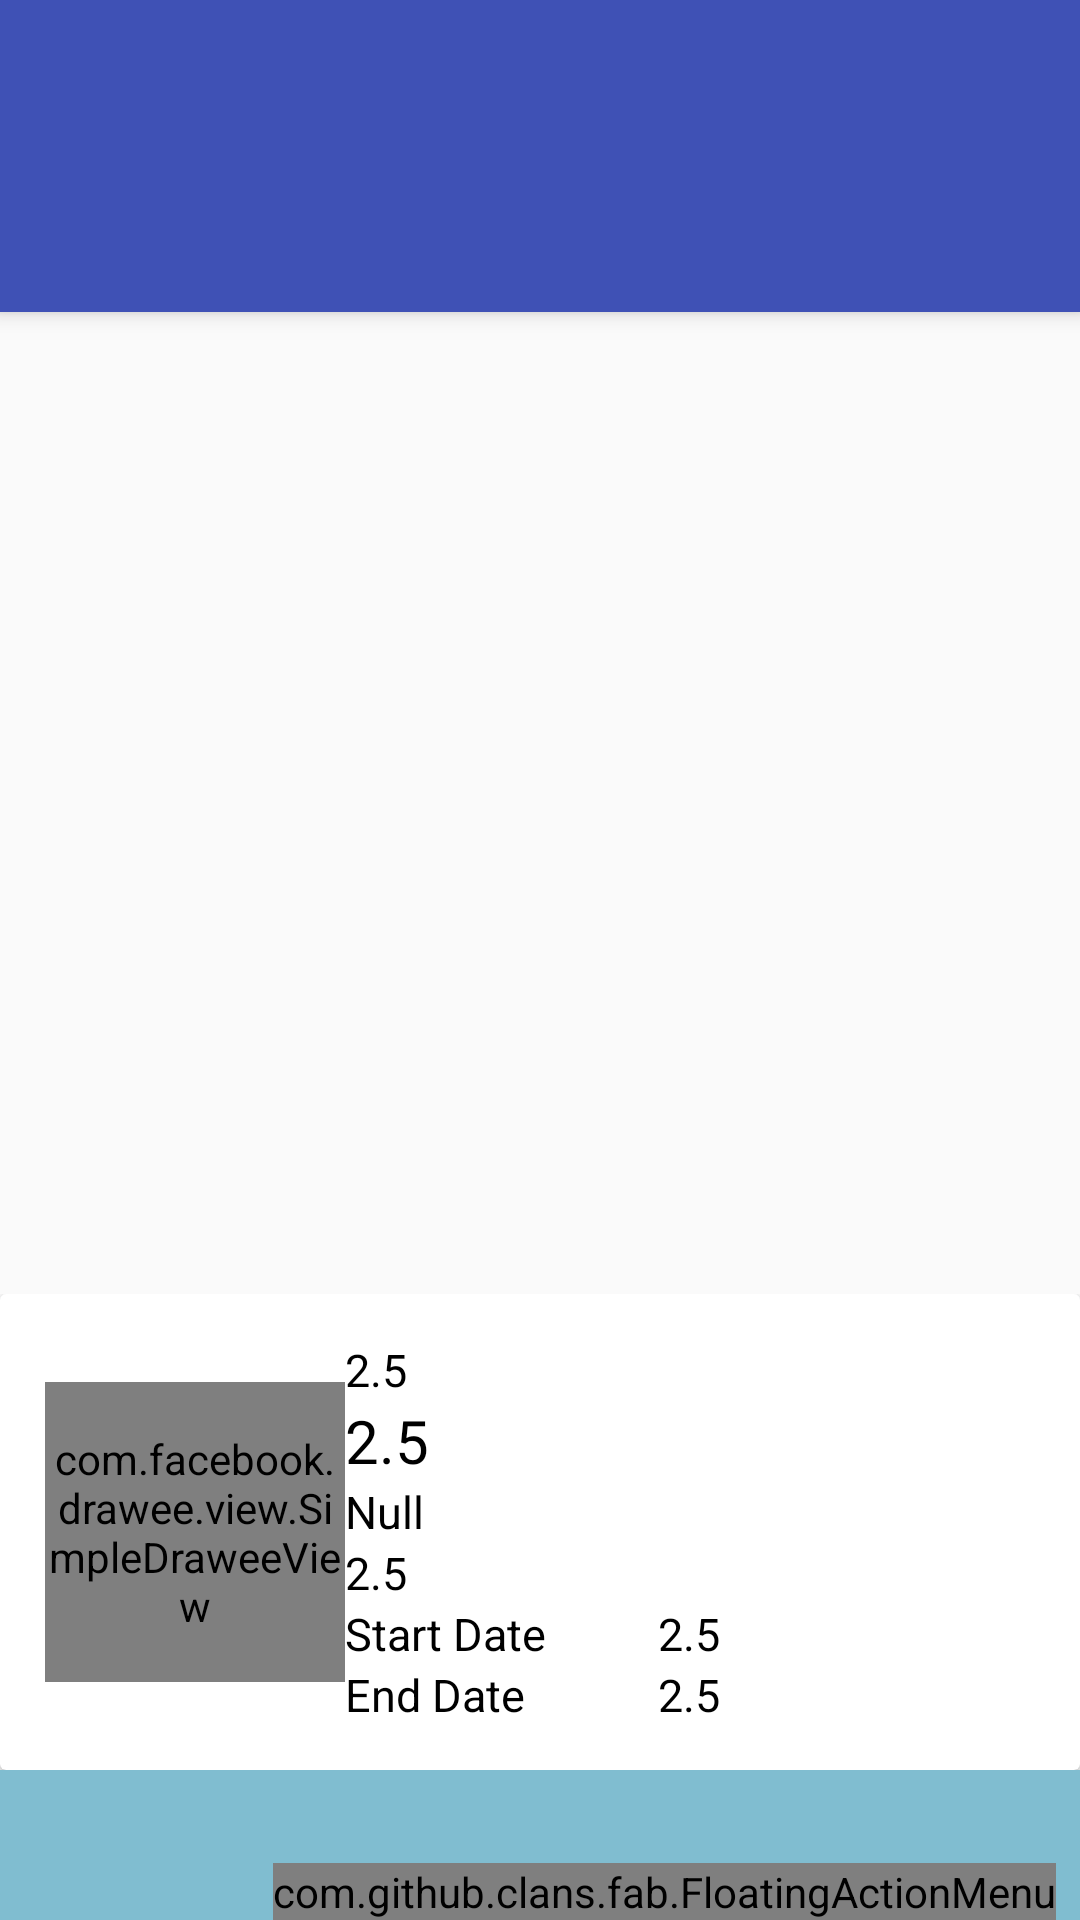

Reconstruct the res/layout file that produces this screen, plus the resources it refers to.
<!-- AndroidManifest.xml: application theme AppTheme.NoActionBar -->
<!-- res/layout/activity_main.xml -->
<?xml version="1.0" encoding="utf-8"?>
<androidx.coordinatorlayout.widget.CoordinatorLayout xmlns:android="http://schemas.android.com/apk/res/android"
    xmlns:app="http://schemas.android.com/apk/res-auto"
    android:layout_width="match_parent"
    android:layout_height="match_parent"
    android:fitsSystemWindows="true"
    android:orientation="vertical">

    <com.google.android.material.appbar.AppBarLayout
        android:id="@+id/appbarlayout"
        android:layout_width="match_parent"
        android:layout_height="wrap_content"
        android:fitsSystemWindows="true"
        android:theme="@style/ThemeOverlay.AppCompat.Dark.ActionBar">

        <androidx.appcompat.widget.Toolbar
            android:id="@+id/toolbar"
            android:layout_width="match_parent"
            android:layout_height="?attr/actionBarSize"
            android:background="@color/colorPrimary"
            app:layout_scrollFlags="scroll|enterAlways">

        </androidx.appcompat.widget.Toolbar>

        <com.google.android.material.tabs.TabLayout
            android:id="@+id/tab_layout"
            android:layout_width="match_parent"
            android:layout_height="wrap_content"
            android:textAlignment="center"
            app:tabGravity="fill"
            app:tabMode="fixed"/>
    </com.google.android.material.appbar.AppBarLayout>


    <androidx.viewpager2.widget.ViewPager2
                android:id="@+id/pager"
                app:layout_behavior="@string/appbar_scrolling_view_behavior"
                android:layout_width="match_parent"
                android:layout_height="match_parent"
                android:layout_marginBottom="60dp"
                android:fitsSystemWindows="true"/>







    <include layout="@layout/advertise"
        android:layout_width="match_parent"
        android:layout_height="wrap_content"
        app:layout_anchorGravity="bottom"
        android:layout_alignParentBottom="true"
        android:layout_gravity="bottom"/>




    <LinearLayout

        android:layout_gravity="bottom"
        android:id="@+id/ll_hot_news"
        android:layout_width="match_parent"
        android:layout_height="wrap_content"
        android:layout_marginBottom="50dp"
        android:layout_alignParentBottom="true">
        <androidx.cardview.widget.CardView
            android:id="@+id/item_container"
            android:layout_alignParentBottom="true"
            android:layout_width="match_parent"

            android:layout_height="wrap_content">

            <RelativeLayout
                android:layout_width="match_parent"
                android:layout_height="wrap_content"
                android:id="@+id/hotNewsContainer"
                android:orientation="vertical">



                <LinearLayout
                    xmlns:fresco="http://schemas.android.com/apk/res-auto"
                    android:layout_width="match_parent"
                    android:layout_height="wrap_content"

                    android:orientation="horizontal"
                    android:padding="15dp">




                    <com.facebook.drawee.view.SimpleDraweeView
                        android:id="@+id/my_image_view"
                        android:layout_width="100dp"
                        android:layout_height="100dp"
                        android:layout_gravity="center_vertical"
                        fresco:placeholderImage="@drawable/ic_sync_gray"/>

                    <LinearLayout
                        android:layout_width="match_parent"
                        android:layout_height="wrap_content"
                        android:orientation="vertical">
                        <LinearLayout
                            android:layout_width="match_parent"
                            android:layout_height="wrap_content"
                            android:orientation="horizontal">


                            <TextView
                                android:id="@+id/tv_brand_name"
                                android:layout_width="0dp"
                                android:layout_height="wrap_content"
                                android:layout_weight="6"
                                android:text="2.5"
                                android:textColor="@color/black"
                                android:textSize="15sp"/>

                        </LinearLayout>

                        <LinearLayout
                            android:layout_width="match_parent"
                            android:layout_height="wrap_content"
                            android:orientation="horizontal">


                            <TextView
                                android:id="@+id/tv_strength"
                                android:layout_width="0dp"
                                android:layout_height="wrap_content"
                                android:layout_weight="6"
                                android:text="2.5"
                                android:textColor="@color/black"

                                android:textSize="20sp"/>

                        </LinearLayout>

                        <LinearLayout
                            android:layout_width="match_parent"
                            android:layout_height="wrap_content"
                            android:orientation="horizontal">


                            <TextView
                                android:id="@+id/tv_use_for"
                                android:layout_width="0dp"
                                android:layout_height="wrap_content"
                                android:layout_weight="6"
                                android:text="Null"
                                android:textColor="@color/black"
                                android:textSize="15sp"/>

                        </LinearLayout>

                        <LinearLayout
                            android:layout_width="match_parent"
                            android:layout_height="wrap_content"
                            android:orientation="horizontal">


                            <TextView
                                android:id="@+id/tv_dosage"
                                android:layout_width="0dp"
                                android:layout_height="wrap_content"
                                android:layout_weight="6"
                                android:text="2.5"
                                android:textColor="@color/black"
                                android:textSize="15sp"/>

                        </LinearLayout>



                        <LinearLayout
                            android:layout_width="match_parent"
                            android:layout_height="wrap_content"
                            android:orientation="horizontal">

                            <TextView

                                android:layout_width="0dp"
                                android:layout_height="wrap_content"
                                android:layout_weight="5"
                                android:text="Start Date"
                                android:textColor="@color/black"
                                android:textSize="15sp"/>
                            <TextView
                                android:id="@+id/tv_start_date"
                                android:layout_width="0dp"
                                android:layout_height="wrap_content"
                                android:layout_weight="6"
                                android:text="2.5"
                                android:textColor="@color/black"
                                android:textSize="15sp"/>

                        </LinearLayout>

                        <LinearLayout
                            android:layout_width="match_parent"
                            android:layout_height="wrap_content"
                            android:orientation="horizontal">

                            <TextView

                                android:layout_width="0dp"
                                android:layout_height="wrap_content"
                                android:layout_weight="5"
                                android:text="End Date"
                                android:textColor="@color/black"
                                android:textSize="15sp"/>
                            <TextView
                                android:id="@+id/tv_end_date"
                                android:layout_width="0dp"
                                android:layout_height="wrap_content"
                                android:layout_weight="6"
                                android:text="2.5"
                                android:textColor="@color/black"
                                android:textSize="15sp"/>

                        </LinearLayout>


                    </LinearLayout>
                </LinearLayout>

                <View
                    android:layout_width="match_parent"
                    android:layout_height="50dp"
                    android:background="@drawable/bd_shadow"/>
            </RelativeLayout>





        </androidx.cardview.widget.CardView>
    </LinearLayout>

    <include layout="@layout/material_design_floating_action_menu" />
</androidx.coordinatorlayout.widget.CoordinatorLayout>
<!-- res/layout/advertise.xml (included above) -->
<?xml version="1.0" encoding="utf-8"?>
<LinearLayout xmlns:android="http://schemas.android.com/apk/res/android"
    android:layout_width="match_parent"
    android:layout_height="wrap_content"
    xmlns:app="http://schemas.android.com/apk/res-auto">

    <LinearLayout
        android:id="@+id/ll_ad"
        android:layout_width="match_parent"
        android:layout_height="50dp"
        android:layout_alignParentBottom="true"
        app:layout_anchorGravity="bottom"
        android:layout_gravity="bottom"
        android:orientation="vertical"
        android:background="@color/blue_light">

        <ImageView
            android:id="@+id/my_ad_view"
            android:layout_width="match_parent"
            android:layout_height="match_parent"

            />

    </LinearLayout>

</LinearLayout>
<!-- res/layout/material_design_floating_action_menu.xml (included above) -->
<?xml version="1.0" encoding="utf-8"?>
<RelativeLayout xmlns:android="http://schemas.android.com/apk/res/android"
    xmlns:fab="http://schemas.android.com/apk/res-auto"
    android:layout_width="wrap_content"
    android:layout_height="wrap_content">

    <com.github.clans.fab.FloatingActionMenu
        android:id="@+id/material_design_android_floating_action_menu"
        android:layout_width="wrap_content"
        android:layout_height="wrap_content"
        android:layout_alignParentBottom="true"
        android:layout_alignParentRight="true"
        android:layout_marginBottom="8dp"
        android:layout_marginRight="8dp"
        fab:menu_animationDelayPerItem="55"
        fab:menu_backgroundColor="@android:color/transparent"
        fab:menu_buttonSpacing="0dp"
        fab:menu_colorNormal="#da3c2f"
        fab:menu_colorPressed="#dc4b3f"
        fab:menu_colorRipple="#99d4d4d4"
        fab:menu_fab_label=""
        fab:menu_fab_size="normal"
        fab:menu_icon="@drawable/fab_add"
        fab:menu_labels_colorNormal="#333"
        fab:menu_labels_colorPressed="#444"
        fab:menu_labels_colorRipple="#66efecec"
        fab:menu_labels_cornerRadius="3dp"
        fab:menu_labels_ellipsize="none"
        fab:menu_labels_hideAnimation="@anim/fab_slide_out_to_right"
        fab:menu_labels_margin="0dp"
        fab:menu_labels_maxLines="-1"
        fab:menu_labels_padding="8dp"
        fab:menu_labels_position="left"
        fab:menu_labels_showAnimation="@anim/fab_slide_in_from_right"
        fab:menu_labels_showShadow="true"
        fab:menu_labels_singleLine="false"
        fab:menu_labels_textColor="#f2f1f1"
        fab:menu_labels_textSize="15sp"
        fab:menu_openDirection="up"
        fab:menu_shadowColor="@android:color/transparent"
        fab:menu_shadowRadius="4dp"
        fab:menu_shadowXOffset="1dp"
        fab:menu_shadowYOffset="4dp"
        fab:menu_showShadow="true">

        <com.github.clans.fab.FloatingActionButton
            android:id="@+id/fab_add_event"
            android:layout_width="wrap_content"
            android:layout_height="wrap_content"
            android:src="@drawable/ic_add_white"
            android:visibility="gone"
            fab:fab_label="Add Event"
            fab:fab_size="mini" />

        <com.github.clans.fab.FloatingActionButton
            android:id="@+id/fab_add_prescription"
            android:layout_width="wrap_content"
            android:layout_height="wrap_content"
            android:src="@drawable/ic_add_white"
            fab:fab_label="Add Presciption"
            fab:fab_size="mini" />

    </com.github.clans.fab.FloatingActionMenu>
</RelativeLayout>
<!-- resources referenced by this layout -->
<resources>
  <color name="black">#ff000000</color>
  <color name="blue_light">#80BDD0</color>
  <color name="colorPrimary">#3F51B5</color>
  <style name="AppTheme.NoActionBar">
          <item name="colorPrimary">@color/colorPrimary</item>
          <item name="colorPrimaryDark">@color/colorPrimaryDark</item>
          <item name="colorAccent">@color/colorAccent</item>
  
          <item name="windowActionBar">false</item>
          <item name="windowNoTitle">true</item>
      </style>
  <color name="colorPrimaryDark">#303f9f</color>
  <color name="colorAccent">#FF4081</color>
</resources>
